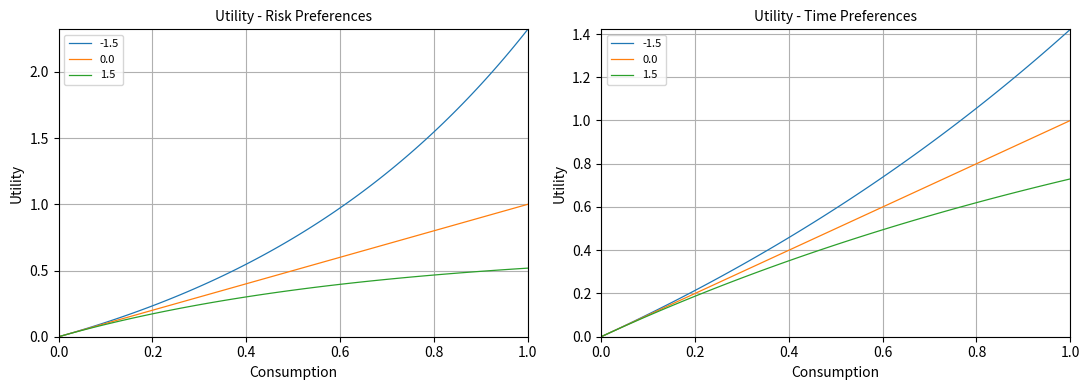

Write the Python code that produced this figure. (Note: this script raises an exception after producing the figure.)
""" STOCHASTIC INTEREST RATE AND LEARNING
    -------------------------------------
    Code for the paper Stochastic Interest Rate and Learning.
"""


# -------------------------------------------------------------------------------
# IMPORT LIBRARIES
# -------------------------------------------------------------------------------


# Import libraries

import numpy as np
import pandas as pd
import matplotlib as mpl
import matplotlib.pyplot as plt
from scipy.integrate import odeint

# Set Up

mpl.rcParams['lines.linewidth'] = 0.9


# -------------------------------------------------------------------------------
# ECONOMY
# -------------------------------------------------------------------------------


# Parameters

consumption = np.arange(0, 1.01, 0.01)
gammas = [-1.5, 0.0, 1.5]
psis = [-1.5, 0.0, 1.5]


# Function: Utility u(c)

def utility_u(Consumption, Gamma):

    if Gamma != 0:

        Utility = (1 - np.exp(- Gamma * Consumption)) / Gamma

    else:

        Utility = Consumption

    return Utility

""" Comments:
    - Dividing by Gamma guarantees that utility increases in consumption also for risk averse investors.
    - Adding the 1 guarantees that utility starts at zero for every Gamma.
"""


# Function: Utility h(c)

def utility_h(Consumption, Psi):

    if Psi != 0:

        Utility = (1 - np.exp(- 1 / Psi * Consumption)) * Psi

    else:

        Utility = Consumption

    return Utility


# Calculate utility for different values of gamma

utility_gamma = pd.DataFrame(columns=gammas)

for gamma in gammas:

    utility_gamma.loc[:, gamma] = utility_u(consumption, gamma)


# Calculate utility for different values of psi

utility_psi = pd.DataFrame(columns=psis)

for psi in psis:

    utility_psi.loc[:, psi] = utility_h(consumption, psi)


# Plot utility for different values of gamma

fig_1, ax = plt.subplots(nrows=1, ncols=2, figsize=(11, 4))

ax[0].plot(consumption, utility_gamma, label=gammas)
ax[0].set_ylabel('Utility', fontsize=10)
ax[0].set_xlabel('Consumption', fontsize=10)
ax[0].set_title('Utility - Risk Preferences',fontsize=10)
ax[0].legend(loc='upper left', fontsize=8)
ax[0].set_xlim(xmin=np.min(consumption), xmax=np.max(consumption))
ax[0].set_ylim(ymin=0, ymax=np.max(utility_gamma.values))
ax[0].grid()

ax[1].plot(consumption, utility_psi, label=psis)
ax[1].set_ylabel('Utility', fontsize=10)
ax[1].set_xlabel('Consumption', fontsize=10)
ax[1].set_title('Utility - Time Preferences',fontsize=10)
ax[1].legend(loc='upper left', fontsize=8)
ax[1].set_xlim(xmin=np.min(consumption), xmax=np.max(consumption))
ax[1].set_ylim(ymin=0, ymax=np.max(utility_psi.values))
ax[1].grid()

fig_1.tight_layout()
fig_1.savefig('images/fig_1.png')


# -------------------------------------------------------------------------------
# PHASE DIAGRAM FOR f(pi)
# -------------------------------------------------------------------------------


# Parameters

theta2 = 0.0025
theta1 = - 0.0150
sigmaD = 0.0240
r = 0.0041
delta = 1
p12 = 0.1000
p21 = 0.0167

pi2 = p12 / (p12 + p21)

gamma_D = 1 / r
gamma_pi = (theta2 - theta1) / (r * (r + p12 + p21))
gamma_1 = theta1 / r ** 2 + (theta2 - theta1) * p12 / (r ** 2 * (r + p12 + p21))


# Function: Coefficients q(pi) for ODE of f(pi)

def parameters_q(Pi, Gamma, Psi, Theta2, Theta1, SigmaD, P12, P21, Pi2, Gamma_pi, R, Delta):

    H = (Theta2 - Theta1) / SigmaD * Pi * (1 - Pi)

    if Gamma == 1 / Psi:

        Q3 = H ** 2 / 2
        Q1 = Gamma * SigmaD * H + R * Gamma * Gamma_pi * H ** 2 - (P12 + P21) * (Pi2 - Pi)
        Q0 = (Gamma * R) ** 2 / 2 * Gamma_pi ** 2 * H ** 2 + Gamma ** 2 * R * Gamma_pi * SigmaD * H + R * np.log(Delta)

        return Q3, Q1, Q0

    else:

        pass


# Function: point x2 that does not move

def x2_stable(Gamma, Psi, Theta2, Theta1, P12, P21, Gamma_pi, R):

    if Gamma == 1 / Psi:

        X2_hat = - (Gamma ** 2 * R * Gamma_pi * (Theta2 - Theta1)) / (Gamma * (Theta2 - Theta1) + P12 + P21)

        return X2_hat

    else:

        pass


# Locus of x2'(pi)=0 and point x2 that does not move

gamma = 10
psi = 1 / gamma

x2 = np.arange(-2.00, 2.01, 0.01).round(2)
pis = [0.00, 0.05, 0.50, 1.00]

phase_plot = pd.DataFrame(columns=pis)

phase_plot.loc[:, pis[0]] = x2 * p12 / r
phase_plot.loc[:, pis[3]] = - x2 * p21 / r

q3, q1, q0 = parameters_q(pis[1], gamma, psi, theta2, theta1, sigmaD, p12, p21, pi2, gamma_pi, r, delta)
phase_plot.loc[:, pis[1]] = - x2 ** 2 * q3 / r - x2 * q1 / r - q0 / r

q3, q1, q0 = parameters_q(pis[2], gamma, psi, theta2, theta1, sigmaD, p12, p21, pi2, gamma_pi, r, delta)
phase_plot.loc[:, pis[2]] = - x2 ** 2 * q3 / r - x2 * q1 / r - q0 / r

x2_hat = x2_stable(gamma, psi, theta2, theta1, p12, p21, gamma_pi, r)
x1_hat = x2_hat * p12 / r


# Plot phase diagram

fig_2, ax = plt.subplots(nrows=1, ncols=1, figsize=(5.5, 4))

ax.plot(x2, phase_plot.loc[:, pis[0]], color='green', label='$x_1=p_{12}/r x_2$')
ax.plot(x2, phase_plot.loc[:, pis[1]], color='purple', label='$\Psi(0.05,x_2)$')
ax.plot(x2, phase_plot.loc[:, pis[2]], color='orange', label='$\Psi(0.50,x_2)$')
ax.plot(x2, phase_plot.loc[:, pis[3]], color='red', label='$x_1=-p_{21}/r x_2$')
ax.plot(x2_hat, x1_hat, 'o', color='black', mfc='yellow')
ax.hlines(y=0, xmin=np.min(x2), xmax=np.max(x2), color='black', linestyles='dashed')
ax.vlines(x=0, ymin=np.min(phase_plot.values), ymax=np.max(phase_plot.values), color='black', linestyles='dashed')
ax.set_ylabel('$x_1=f(\pi)$', fontsize=10)
ax.set_xlabel('$x_2=f^\prime(\pi)$', fontsize=10)
ax.set_title(r'Phase Diagram of f($\pi$) - $\gamma=\frac{1}{\psi}$',fontsize=10)
ax.legend(loc='upper left', fontsize=8)
ax.set_xlim(xmin=np.min(x2), xmax=np.max(x2))
ax.set_ylim(ymin=np.min(phase_plot.values), ymax=np.max(phase_plot.values))
ax.grid()

fig_2.tight_layout()
fig_2.savefig('images/fig_2.png')


# -------------------------------------------------------------------------------
# SOLUTION FOR ODE OF f(pi)
# -------------------------------------------------------------------------------


# ODE of f(pi)

def ode_f(X, Pi, Gamma, Psi, Theta2, Theta1, SigmaD, P12, P21, Pi2, Gamma_pi, R, Delta):

    X1 = X[0]
    X2 = X[1]

    Q3, Q1, Q0 = parameters_q(Pi, Gamma, Psi, Theta2, Theta1, SigmaD, P12, P21, Pi2, Gamma_pi, R, Delta)

    dX1 = X2
    dX2 = X2 ** 2 + X2 * Q1 / Q3 + X1 * r / Q3 + Q0 / Q3

    return dX1, dX2


# Evaluation points

epsilon = 0.001
pi_f = 0.950
n = int((pi_f - epsilon) * 1000 + 1)
pi_range = np.linspace(epsilon, pi_f, n)


# Solution for ODE of f(pi)

x1_sol = pd.DataFrame(columns=gammas)
x2_sol = pd.DataFrame(columns=gammas)
gammas = [1, 2, 4]

for gamma in gammas:

    psi = 1 / gamma

    # Initial condition

    x2_hat = - (gamma ** 2 * r * gamma_pi * (theta2 - theta1)) / (gamma * (theta2 - theta1) + p12 + p21)
    x2_ic = (x2_hat + 0) / 3
    x1_ic = x2_ic * p12 / r
    x_ic = [x1_ic, x2_ic]

    """ Notice that to compute the initial condition x1_ic we do not compute the coefficients q3, q1, q0 and
        then use the formula for the parabola; rather we use the limit condition as if pi=0.
    """

    # Numerical solution

    x_sol = odeint(ode_f, x_ic, pi_range, args=(gamma, psi, theta2, theta1, sigmaD, p12, p21, pi2, gamma_pi, r, delta))

    x1_sol.loc[:, gamma] = x_sol[:, 0]
    x2_sol.loc[:, gamma] = x_sol[:, 1]


# Normalize to the same starting value

x1_plot = pd.DataFrame(columns=gammas)
x1_plot.loc[:, 1] = x1_sol.iloc[:, 0] - x1_sol.iloc[0, 0] + x1_sol.iloc[0, 2]
x1_plot.loc[:, 2] = x1_sol.iloc[:, 1] - x1_sol.iloc[0, 1] + x1_sol.iloc[0, 2]
x1_plot.loc[:, 4] = x1_sol.iloc[:, 2]

# Plot solution of f(pi)

fig_3, ax = plt.subplots(nrows=1, ncols=1, figsize=(5.5, 4))

ax.plot(pi_range, x1_plot, label=gammas)
ax.set_ylabel('$\pi$', fontsize=10)
ax.set_xlabel('$f(\pi)$', fontsize=10)
ax.set_title(r'Numerical solution of f($\pi$) - $\gamma=\frac{1}{\psi}$',fontsize=10)
ax.legend(loc='upper left', fontsize=8)
ax.set_xlim(xmin=np.min(pi_range), xmax=np.max(pi_range))
ax.set_ylim(ymin=np.min(x1_plot.values)-0.01, ymax=np.max(x1_plot.values))
ax.grid()

fig_3.tight_layout()
fig_3.savefig('images/fig_3.png')


# -------------------------------------------------------------------------------
# PHASE DIAGRAM FOR S(pi)
# -------------------------------------------------------------------------------


# Parameters

gamma = 4
psi = 1 / gamma

""" The remaining parameters are defined as above.
"""


# Coefficients p(pi) for ODE of S(pi)

def parameters_p(Pi, Gamma, Psi, F_pi, Theta2, Theta1, SigmaD, P12, P21, Pi2, Gamma_pi, R):

    H = (Theta2 - Theta1) / SigmaD * Pi * (1 - Pi)

    if Gamma == 1 / Psi:

        P3 = H ** 2 / 2
        P1 = Gamma * R * Gamma_pi * H ** 2 + Gamma * SigmaD * H - (P12 + P21) * (Pi2 - Pi) + F_pi * H ** 2
        P0 = Gamma * R * Gamma_pi ** 2 * H ** 2 + 2 * gamma * Gamma_pi * SigmaD * H + F_pi * Gamma_pi * H ** 2 + F_pi / R * SigmaD * H

        return P3, P1, P0

    else:

        pass


# Locus of x2'(pi)=0

y2 = np.arange(-40.00, 40.01, 0.01).round(2)
pis = [0.00, 0.05, 0.50, 1.00]

phase_plot = pd.DataFrame(columns=pis)

for pi in pis:

    if pi == 0.00:

        phase_plot.loc[:, pi] = y2 * p12 / r

    elif pi == 1.00:

        phase_plot.loc[:, pi] = - y2 * p21 / r

    else:

        f_pi = x2_sol.iloc[pi_range == pi, 2]
        p3, p1, p0 = parameters_p(pi, gamma, psi, f_pi.item(), theta2, theta1, sigmaD, p12, p21, pi2, gamma_pi, r)
        phase_plot.loc[:, pi] = - y2 * p1 / r - p0 / r


# Plot phase diagram

fig_4, ax = plt.subplots(nrows=1, ncols=1, figsize=(5.5, 4))

ax.plot(y2, phase_plot.loc[:, 0.00], color='green', label='$y_1=p_{12}/r y_2$')
ax.plot(y2, phase_plot.loc[:, 0.05], color='purple', label='$\Psi(0.05,y_2)$')
ax.plot(y2, phase_plot.loc[:, 0.50], color='orange', label='$\Psi(0.50,y_2)$')
ax.plot(y2, phase_plot.loc[:, 1.00], color='red', label='$y_1=-p_{21}/r y_2$')
ax.hlines(y=0, xmin=np.min(y2), xmax=np.max(y2), color='black', linestyles='dashed')
ax.vlines(x=0, ymin=np.min(phase_plot.values), ymax=np.max(phase_plot.values), color='black', linestyles='dashed')
ax.set_ylabel('$y_1=S(\pi)$', fontsize=10)
ax.set_xlabel('$y_2=S^\prime(\pi)$', fontsize=10)
ax.set_title(r'Phase Diagram of S($\pi$) - $\gamma=\frac{1}{\psi}$',fontsize=10)
ax.legend(loc='upper left', fontsize=10)
ax.set_xlim(xmin=np.min(y2), xmax=np.max(y2))
ax.set_ylim(ymin=np.min(phase_plot.values), ymax=np.max(phase_plot.values))
ax.grid()

fig_4.tight_layout()
fig_4.savefig('images/fig_4.png')


# -------------------------------------------------------------------------------
# SOLUTION FOR ODE OF f(pi) and S(pi)
# -------------------------------------------------------------------------------


# System of ODEs

def ode_sys(X, Pi, Gamma, Psi, Theta2, Theta1, SigmaD, P12, P21, Pi2, Gamma_pi, R, Delta):

    X1 = X[0]
    X2 = X[1]
    X3 = X[2]
    X4 = X[3]

    Q3, Q1, Q0 = parameters_q(Pi, Gamma, Psi, Theta2, Theta1, SigmaD, P12, P21, Pi2, Gamma_pi, R, Delta)
    P3, P1, P0 = parameters_p(Pi, Gamma, Psi, X2, Theta2, Theta1, SigmaD, P12, P21, Pi2, Gamma_pi, R)

    dX1 = X2
    dX2 = X2 ** 2 + X2 * Q1 / Q3 + X1 * r / Q3 + Q0 / Q3
    dX3 = X4
    dX4 = X4 * P1 / P3 + X3 * r / P3 + P0 / P3

    return dX1, dX2, dX3, dX4


# Evaluation points

epsilon = 0.001
pi_f = 0.950
n = int((pi_f - epsilon) * 1000 + 1)
pi_range = np.linspace(epsilon, pi_f, n)


# Solution of system

x1_sol = pd.DataFrame(columns=gammas)
x2_sol = pd.DataFrame(columns=gammas)
x3_sol = pd.DataFrame(columns=gammas)
x4_sol = pd.DataFrame(columns=gammas)

gammas = [1, 2, 4]

for gamma in gammas:

    psi = 1 / gamma

    # Initial condition

    x2_hat = - (gamma ** 2 * r * gamma_pi * (theta2 - theta1)) / (gamma * (theta2 - theta1) + p12 + p21)
    x2_ic = x2_hat + 0.001 # (x2_hat + 0) / 100
    x1_ic = x2_ic * p12 / r

    x4_hat = - (theta2 - theta1) * 2 * gamma * gamma_pi / (gamma * (theta2 - theta1) + p12 + p21) - x2_ic / (r * (gamma * (theta2 - theta1) + p12 + p21))
    x4_ic = (x4_hat + 0) / 100
    x3_ic = x4_ic * p12 / r

    x_ic = [x1_ic, x2_ic, x3_ic, x4_ic]

    """ Notice that to compute the initial condition x1_ic we do not compute the coefficients q3, q1, q0 and
        then use the formula for the parabola; rather we use the limit condition as if pi=0.
    """

    # Numerical solution

    x_sol = odeint(ode_sys, x_ic, pi_range, args=(gamma, psi, theta2, theta1, sigmaD, p12, p21, pi2, gamma_pi, r, delta))

    x1_sol.loc[:, gamma] = x_sol[:, 0]
    x2_sol.loc[:, gamma] = x_sol[:, 1]
    x3_sol.loc[:, gamma] = x_sol[:, 2]
    x4_sol.loc[:, gamma] = x_sol[:, 3]


# Normalize to the same starting value

x1_plot = pd.DataFrame(columns=gammas)
x1_plot.loc[:, 1] = x1_sol.iloc[:, 0] - x1_sol.iloc[0, 0] + x1_sol.iloc[0, 2]
x1_plot.loc[:, 2] = x1_sol.iloc[:, 1] - x1_sol.iloc[0, 1] + x1_sol.iloc[0, 2]
x1_plot.loc[:, 4] = x1_sol.iloc[:, 2]

x3_plot = pd.DataFrame(columns=gammas)
x3_plot.loc[:, 1] = x3_sol.iloc[:, 0] - x3_sol.iloc[0, 0] + x3_sol.iloc[0, 2]
x3_plot.loc[:, 2] = x3_sol.iloc[:, 1] - x3_sol.iloc[0, 1] + x3_sol.iloc[0, 2]
x3_plot.loc[:, 4] = x3_sol.iloc[:, 2]


# Plot solution of f(pi) and S(pi)

fig_5, ax = plt.subplots(nrows=1, ncols=2, figsize=(11, 4))

ax[0].plot(pi_range, x1_plot, label=gammas)
ax[0].set_ylabel('$\pi$', fontsize=10)
ax[0].set_xlabel('$f(\pi)$', fontsize=10)
ax[0].set_title(r'Numerical solution of f($\pi$) - $\gamma=\frac{1}{\psi}$',fontsize=10)
ax[0].legend(loc='upper left', fontsize=10)
ax[0].set_xlim(xmin=np.min(pi_range), xmax=np.max(pi_range))
ax[0].set_ylim(ymin=np.min(x1_plot.values)-0.01, ymax=np.max(x1_plot.values))
ax[0].grid()

ax[1].plot(pi_range, x3_plot, label=gammas)
ax[1].set_ylabel('$\pi$', fontsize=10)
ax[1].set_xlabel('$S(\pi)$', fontsize=10)
ax[1].set_title(r'Numerical solution of S($\pi$) - $\gamma=\frac{1}{\psi}$',fontsize=10)
ax[1].legend(loc='upper left', fontsize=10)
ax[1].set_xlim(xmin=np.min(pi_range), xmax=np.max(pi_range))
ax[1].set_ylim(ymin=np.min(x3_plot.values)-0.01, ymax=np.max(x3_plot.values))
ax[1].grid()

fig_5.tight_layout()
fig_5.savefig('images/fig_5.png')


# -------------------------------------------------------------------------------
# FINITE DIFFERENCE METHOD
# -------------------------------------------------------------------------------




# -------------------------------------------------------------------------------
# PROPOSITION 1
# -------------------------------------------------------------------------------


# Price

thetas = np.arange(0.00, 0.31, 0.001)
sigmaDs = np.arange(0.00, 0.31, 0.001)
interest = np.arange(0.01, 0.101, 0.001)
gammas = [0.0, 0.5, 1.0, 1.5]


def Pt_1(theta, sigmaD, interest, gamma, dividend):
    Pt = - gamma * sigmaD ** 2 / interest ** 2 + dividend / interest + theta / interest ** 2

    return Pt


Pt_interest = pd.DataFrame(columns=gammas)

for j in gammas:
    Pt_interest.loc[:, j] = Pt_1(0.05, 0.25, interest, j, 1)

plt.plot(interest, Pt_interest)


# Value function


def Jt_1(delta, psi, rate, gamma, sigmaD, wealth):
    Jt = - delta / psi * np.exp(1 - delta / (rate) - np.log(rate) - gamma * sigmaD ** 2 / (2 * psi * rate) - rate / psi * wealth)

    return Jt + 1


delta = 0.05
sigmaD = 0.2

psi = 1.5
gamma = 1.5
rates = np.arange(0.01, 0.101, 0.001)
gammas = [0.0, 0.5, 1.0, 1.5]
psis = [0.5, 1.0, 1.5, 2.0]

Jt_rate_gamma = pd.DataFrame(columns=gammas)

for g in gammas:
    Jt_rate_gamma.loc[:, g] = Jt_1(delta=delta, psi=psi, rate=rates, gamma=g, sigmaD=sigmaD, wealth=1)

Jt_rate_psi = pd.DataFrame(columns=psis)

for p in psis:
    Jt_rate_psi.loc[:, p] = Jt_1(delta=delta, psi=p, rate=rates, gamma=gamma, sigmaD=sigmaD, wealth=1)

fig_2, ax = plt.subplots(nrows=1, ncols=2, figsize=(11, 4))

ax[0].plot(rates, Jt_rate_gamma, label=gammas)
ax[0].set_ylabel('Value function ($J_t$)', fontsize=10)
ax[0].set_xlabel('Interest rate ($r$)', fontsize=10)
ax[0].set_title('Value Function For different levels of ARA', fontsize=10)
ax[0].legend(loc='upper right', fontsize=10)
ax[0].set_xlim(xmin=np.min(rates), xmax=np.max(rates))

ax[1].plot(rates, Jt_rate_psi, label=psis)
ax[1].set_ylabel('Value function ($J_t$)', fontsize=10)
ax[1].set_xlabel('Interest rate ($r$)', fontsize=10)
ax[1].set_title('Value Function as a Function of EIS', fontsize=10)
ax[1].legend(loc='upper right', fontsize=10)
ax[1].set_xlim(xmin=np.min(rates), xmax=np.max(rates))

fig_2.tight_layout()
fig_2.savefig('images/fig_2.png')

delta = 0.05
sigmaD = 0.2

psi = 1.5
gamma = 1.5
rates = np.arange(0.01, 0.101, 0.001)
gammas = [0.0, 0.5, 1.0, 1.5]
psis = [0.5, 1.0, 1.5, 2.0]

Jt_rate_gamma = pd.DataFrame(columns=gammas)

for g in gammas:
    Jt_rate_gamma.loc[:, g] = Jt_1(delta=delta, psi=psi, rate=rates, gamma=g, sigmaD=sigmaD, wealth=1)

Jt_rate_psi = pd.DataFrame(columns=psis)

for p in psis:
    Jt_rate_psi.loc[:, p] = Jt_1(delta=delta, psi=p, rate=rates, gamma=gamma, sigmaD=sigmaD, wealth=1)

fig_2, ax = plt.subplots(nrows=1, ncols=2, figsize=(11, 4))

ax[0].plot(rates, Jt_rate_gamma, label=gammas)
ax[0].set_ylabel('Value function ($J_t$)', fontsize=10)
ax[0].set_xlabel('Interest rate ($r$)', fontsize=10)
ax[0].set_title('Value Function For different levels of ARA', fontsize=10)
ax[0].legend(loc='upper right', fontsize=10)
ax[0].set_xlim(xmin=np.min(rates), xmax=np.max(rates))

ax[1].plot(rates, Jt_rate_psi, label=psis)
ax[1].set_ylabel('Value function ($J_t$)', fontsize=10)
ax[1].set_xlabel('Interest rate ($r$)', fontsize=10)
ax[1].set_title('Value Function as a Function of EIS', fontsize=10)
ax[1].legend(loc='upper right', fontsize=10)
ax[1].set_xlim(xmin=np.min(rates), xmax=np.max(rates))

fig_2.tight_layout()
fig_2.savefig('images/fig_2.png')
